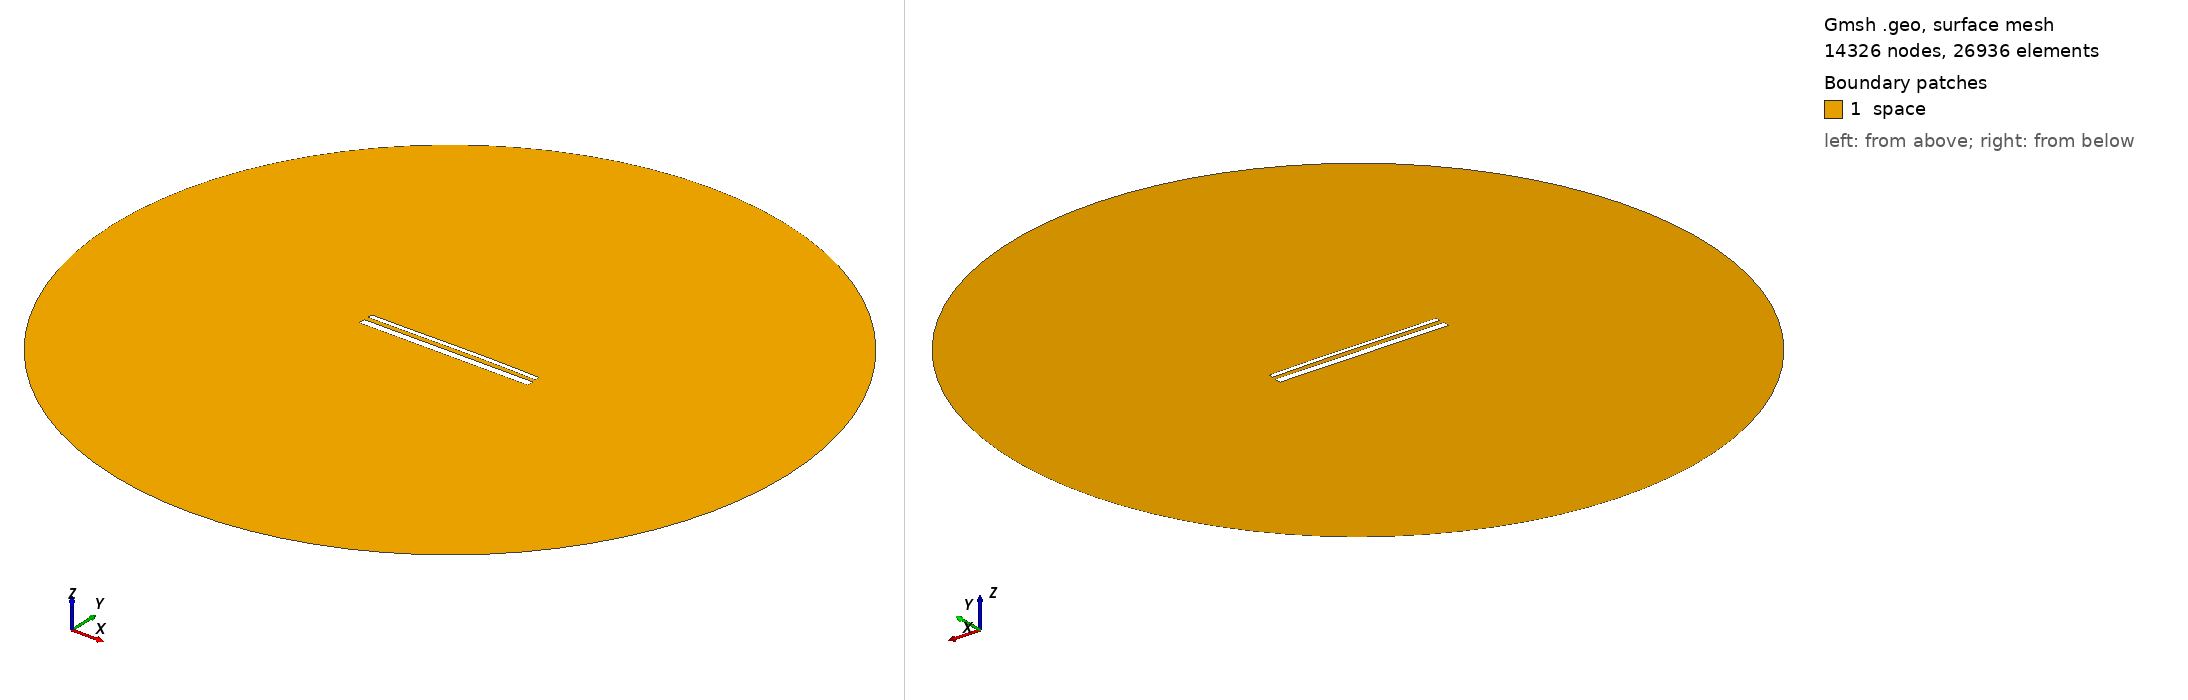

Gmsh geometry script, surface-meshed: 14326 nodes, 26936 surface elements. Boundary patches (legend numbers): 1 space. Left view from above one corner, right view from below the opposite corner. Legend entries are the model's physical surfaces. The drawing asked Gmsh for element sizes between 1% and 20% of the model's largest extent; the script's own settings can give other sizes.

=== 15358.geo (drawn) ===
//---------------------------------------
// Geometry kernel
//---------------------------------------

SetFactory("OpenCASCADE");



//---------------------------------------
// Parameters of the geometry
//---------------------------------------

// Overetch of the upper plate
overetch = 0.5;

// Distance between the plates
distance = 2.5;

// Discretization over the x axis (for the deformation)
nx = 50; 

// Length of the plate
L = 100 - overetch; 

// Number of modes
n = 4; 

// 1st mode coefficient
coeff(1) = 0.0;
beta(1) = 0.596864 * 3.1415926535 / L;

// 2nd mode coefficient
coeff(2) = 0.15;
beta(2) = 1.49418 * 3.1415926535 / L;

// 3rd mode coefficient
coeff(3) = -0.075;
beta(3) = 2.50025 * 3.1415926535 / L;

// 4th mode coefficient
coeff(4) = 0.0;
beta(4) = 3.49999 * 3.1415926535 / L;



//---------------------------------------
// Upper plate (deformed rectangle)
//---------------------------------------

// Coordiantes of the upper plate
xmin = -50;
xmax = 50 - overetch;

// Height of the upper plate
yheight = 4 - 2 * overetch;

// Indexes of the points
UpperID[] = {};
LowerID[] = {};
LeftID[] = {};
RightID[] = {};

// Point index
p = 1;

// Horizontal edges
For i In {1:nx}
    x = xmin + (i-1)*(xmax - xmin)/(nx-1);

    y_bottom = distance / 2 + overetch;
    For j In {1:n}
        C = (Cosh(beta(j)*L) + Cos(beta(j)*L)) / (Sinh(beta(j)*L) + Sin(beta(j)*L));
        y_bottom  = y_bottom + coeff(j) * (Cosh(beta(j)*(x+50)) - Cos(beta(j)*(x+50)) - C * (Sinh(beta(j)*(x+50)) - Sin(beta(j)*(x+50))));
    EndFor

    y_top = y_bottom + yheight;

    Point(p) = {x, y_top, 0, 1.0};
    UpperID[i] = p;
    p = p + 1;

    Point(p) = {x, y_bottom, 0, 1.0};
    LowerID[i] = p;
    p = p + 1;
EndFor

// Create point lists
UpperPts[] = {}; LowerPts[] = {};
For i In {1:nx}
  UpperPts[] += {UpperID[i]};
  LowerPts[] += {LowerID[i]};
EndFor

// Build splines
Spline(1) = {UpperPts[]};
Spline(2) = {LowerPts[]};
Line(3) = {LowerPts[nx-1], UpperPts[nx-1]};
Line(4) = {LowerPts[0], UpperPts[0]};

// Build the plane surface
Curve Loop(1) = {2, 3, -1, -4};
Plane Surface(1) = {1};



//---------------------------------------
// Lower plate (rectangle)
//---------------------------------------

// Vertices
Point(1001) = {-50, -1, 0, 1.0};
Point(1002) = { 50, -1, 0, 1.0};
Point(1003) = { 50,  -5, 0, 1.0};
Point(1004) = {-50,  -5, 0, 1.0};

// Edges
Line(5) = {1001, 1002};
Line(6) = {1002, 1003};
Line(7) = {1003, 1004};
Line(8) = {1004, 1001};

// Plane surface
Line Loop(2) = {5, 6, 7, 8};
Plane Surface(2) = {2}; 



//---------------------------------------
// Outer (fictious) boundary
//---------------------------------------

// Points
Point(1005) = {0, 0, 0};       // Center
Point(1006) = {200, 0, 0};     // Start point
Point(1007) = {0, 200, 0};     // 90 degrees
Point(1008) = {-200, 0, 0};    // 180 degrees
Point(1009) = {0, -200, 0};    // 270 degrees

// Circle arcs (each needs start, center, end)
Circle(9) = {1006, 1005, 1007};
Circle(10) = {1007, 1005, 1008};
Circle(11) = {1008, 1005, 1009};
Circle(12) = {1009, 1005, 1006};

// Plane surface for the entire domain
Curve Loop(3) = {9, 10, 11, 12};
Surface(3) = {3};

// Subtract the plates from the whole domain to obtain the actual domain where we want to solve the equations
BooleanDifference{ Surface{3}; Delete; }{ Surface{1}; Surface{2}; Delete; }




//---------------------------------------
// Transfinite Lines/Curves
//---------------------------------------

// Set the number of points on the boundaries
r = 7;

// Plates
Transfinite Curve {1, 2} = 50*r Using Progression 1;
Transfinite Curve {3, 4} = 2*r Using Progression 1;
Transfinite Line {5, 7} = 50*r Using Progression 1;
Transfinite Line {6, 8} = 2*r Using Progression 1;

// Outer boundary
Transfinite Line {9, 10, 11, 12} = 20 Using Progression 1;



//---------------------------------------
// Physical groups
//---------------------------------------                

// Physical curves (boundaries)
Physical Line("force_segment", 10) = {2};
Physical Line("upper_plate", 11) = {1, 3, 4};
Physical Line("lower_plate", 12) = {5, 6, 7, 8};
Physical Line("boundary", 20) = {9, 10, 11, 12};

// Physical Surfaces
Physical Surface("space", 30) = {3};



//---------------------------------------
// 6. Generate the Mesh
//---------------------------------------

// 2D mesh generation
Mesh 2;
